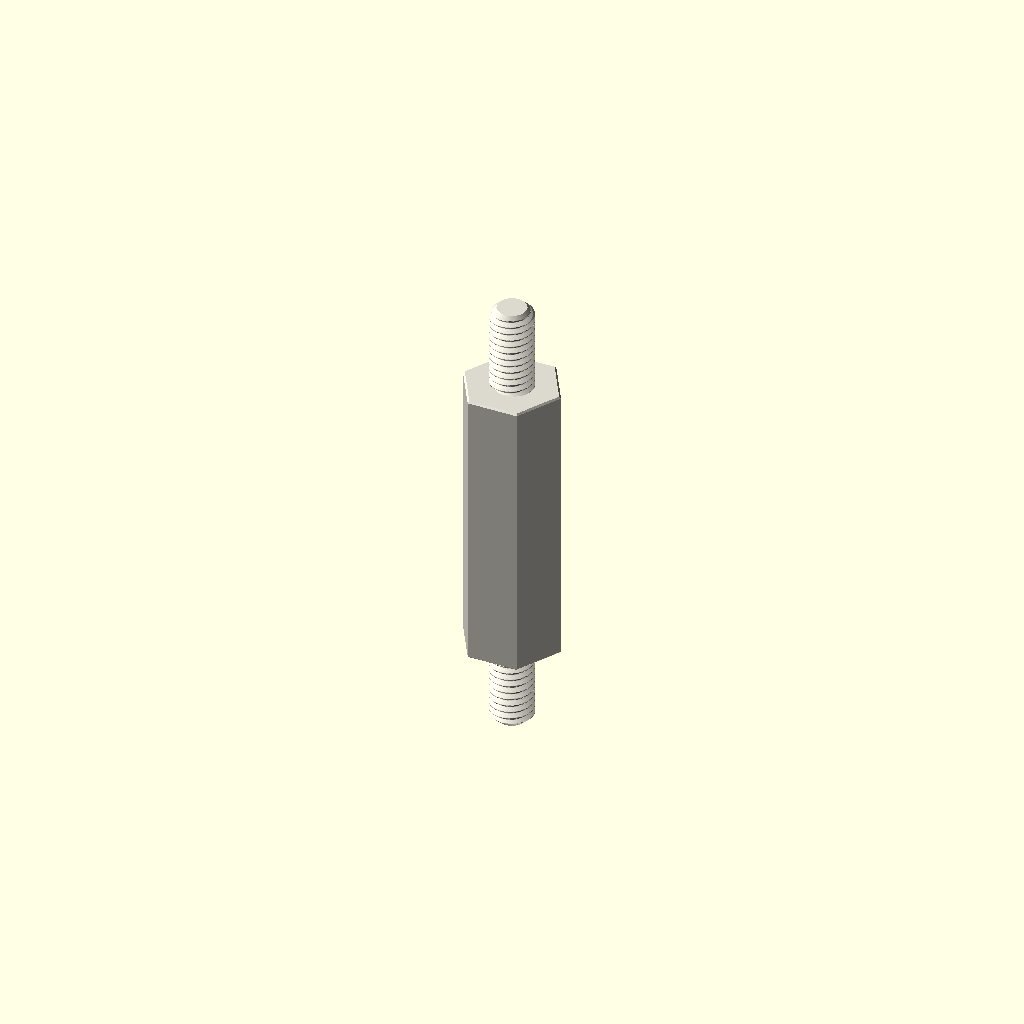
Cell 1 — every parameter at its default value.
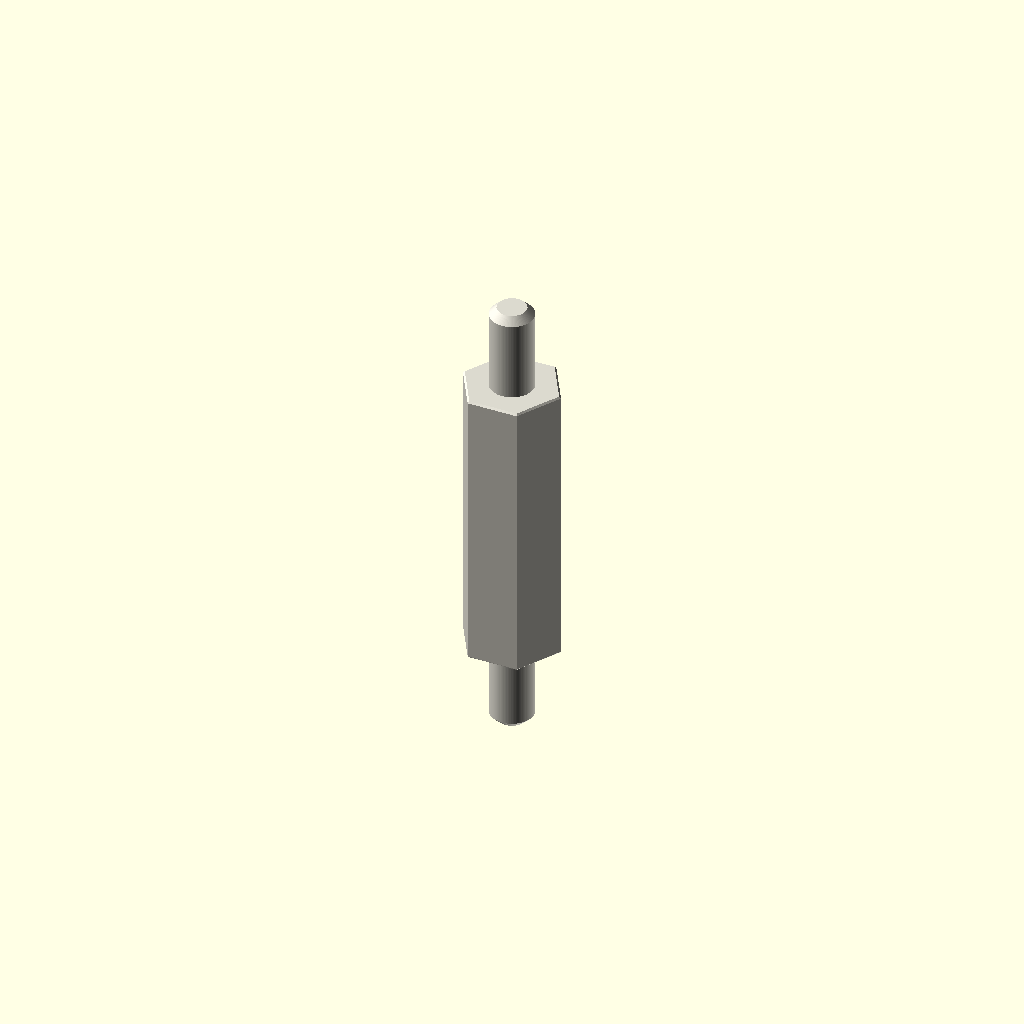
Cell 2: variant = "display" (everything else at default).
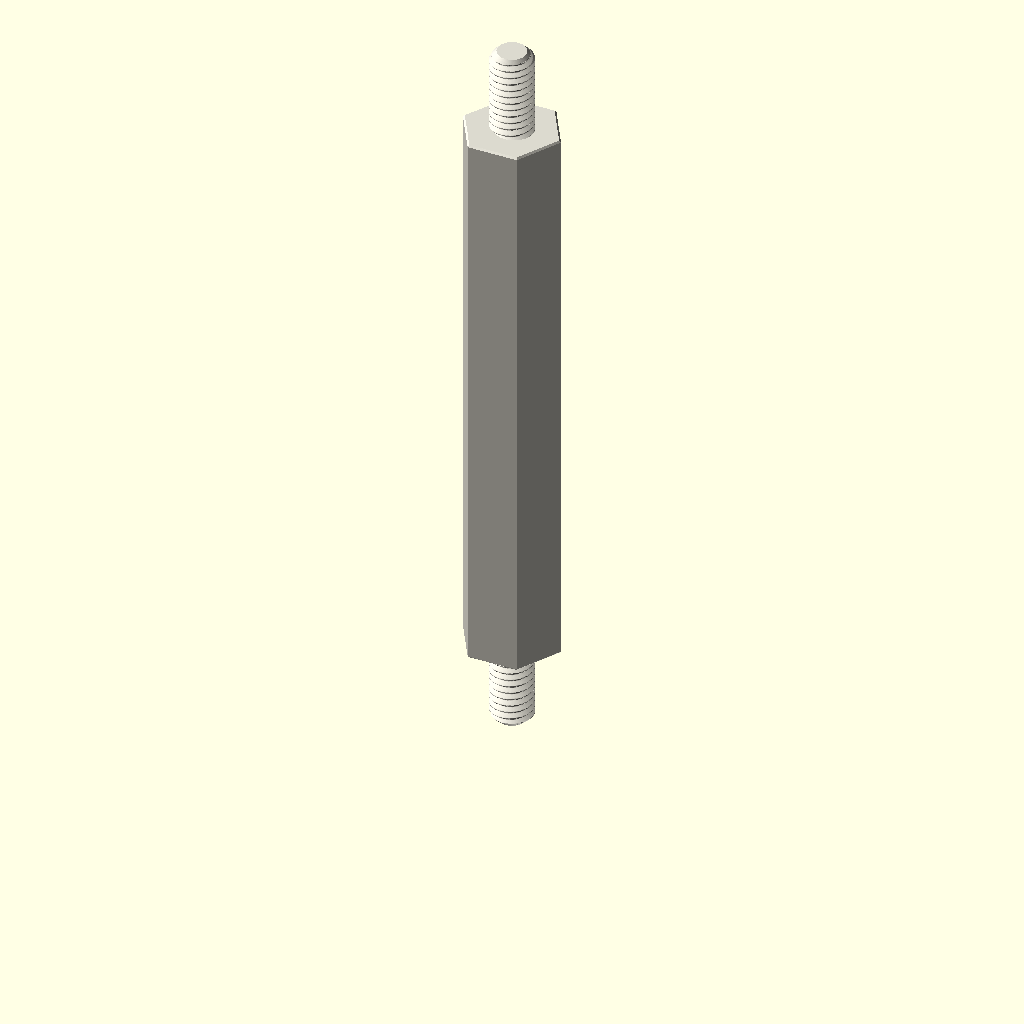
Cell 3: depth_mm = 40 (everything else at default).
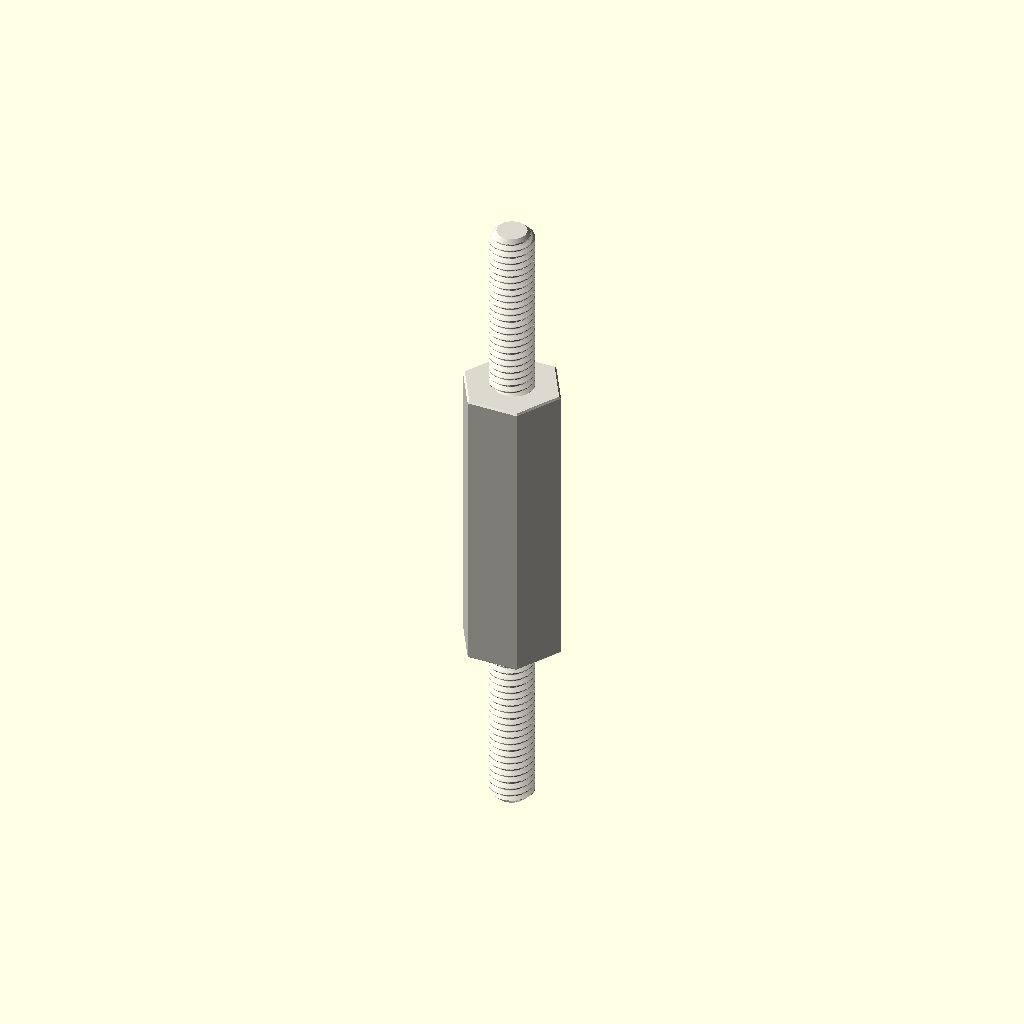
Cell 4: the same model with stud_length_mm = 12.
All cells are drawn from one camera (rotation 55°, 0°, 25°, orthographic, colour scheme Cornfield), so only the parameter changes between them.
Source of the model, parts/hardware_standoff_m3_stud_to_stud_hexagon_nylon_white_6_mm_across_flats_6_mm_stud_length_20_mm_depth/scad/working.scad:
// OOMP generic catalogue model; units: mm.
// Stud length is additional to body depth. Tapping depths are model assumptions.
variant = "full"; // [full, display]
family = "standoff";
connection_type = "stud_to_stud";
depth_mm = 20;
stud_length_mm = 6;
tapped_depth_mm = 0;
bore_mm = 3.2;
outer_diameter_mm = 7;
across_flats_mm = 6;
thread_nominal_diameter_mm = 3;
thread_pitch_mm = 0.5;
edge_chamfer_mm = 0.12;
mouth_chamfer_mm = 0.2;
angular_segments = 96;
samples_per_pitch = 16;

// Boundary travels up the outside, then down any tapped/plain bore.
// Equal-height rings at shoulders form the annular shoulder faces.
n = angular_segments;
threaded = family == "standoff";
has_stud = connection_type == "stud_to_tapped" || connection_type == "stud_to_stud";
two_studs = connection_type == "stud_to_stud";
through = !threaded || connection_type == "tapped_to_tapped";
pitch = thread_pitch_mm;
diameter = threaded ? thread_nominal_diameter_mm : bore_mm;
minor = diameter - 5*sqrt(3)*pitch/8;
transition = mouth_chamfer_mm + (threaded ? 5*sqrt(3)*pitch/16 : 0);
tip_chamfer = mouth_chamfer_mm + 17*sqrt(3)*pitch/48;
function sorted(v) = len(v)<=1 ? v : let(p=v[0])
    concat(sorted([for(x=v) if(x<p-1e-8) x]), [p], sorted([for(x=v) if(x>p+1e-8) x]));
function reverse(v) = [for(i=[len(v)-1:-1:0]) v[i]];
function theta(i) = i*360/n;
function fract(x) = x-floor(x);
function phase_distance(i,z) = abs(fract(z/pitch-theta(i)/360+0.5)-0.5);
function thread_r(i,z) = minor/2 + min(5*sqrt(3)*pitch/16,
    max(0,(phase_distance(i,z)-0.125)*pitch*sqrt(3)));
function stud_r(i,z,tip) = min(diameter/2 - (variant=="full" ?
    min(17*sqrt(3)*pitch/48,max(0,(phase_distance(i,z)-0.0625)*pitch*sqrt(3))) : 0),
    diameter/2-tip_chamfer+abs(z-tip));
function body_r(i,z) = (threaded ? across_flats_mm/2/cos(theta(i)%60-30) : outer_diameter_mm/2)
    - max(0,edge_chamfer_mm-min(z,depth_mm-z));
function bore_r(i,z) = max(threaded ? (variant=="full" ? thread_r(i,z) : minor/2) : diameter/2,
    diameter/2+mouth_chamfer_mm-(through ? min(z,depth_mm-z) : depth_mm-z));
function stud_z(a,b,tip) = let(count=variant=="full" ? ceil(stud_length_mm/pitch*samples_per_pitch) : 1)
    sorted(concat([for(i=[0:count]) a+(b-a)*i/count], [tip==a ? tip+tip_chamfer : tip-tip_chamfer]));
body_z = sorted([0,edge_chamfer_mm,depth_mm-edge_chamfer_mm,depth_mm]);
low = through ? 0 : depth_mm-tapped_depth_mm;
count = threaded && variant=="full" ? ceil((depth_mm-low)/pitch*samples_per_pitch) : 1;
bore_z = two_studs ? [] : reverse(sorted(concat(
    [for(i=[0:count]) low+(depth_mm-low)*i/count],
    [depth_mm-mouth_chamfer_mm,depth_mm-transition],
    through ? [mouth_chamfer_mm,transition] : [])));
// Ring descriptors: [height, kind, tip]. Kind: 0 body, 1 stud, 2 bore.
rings = concat(
    has_stud ? [for(z=stud_z(-stud_length_mm,0,-stud_length_mm)) [z,1,-stud_length_mm]] : [],
    [for(z=body_z) [z,0,0]],
    two_studs ? [for(z=stud_z(depth_mm,depth_mm+stud_length_mm,depth_mm+stud_length_mm)) [z,1,depth_mm+stud_length_mm]] : [],
    [for(z=bore_z) [z,2,0]]);
function radius(i,ring) = ring[1]==0 ? body_r(i,ring[0]) :
    ring[1]==1 ? stud_r(i,ring[0],ring[2]) : bore_r(i,ring[0]);
points = concat([for(ring=rings) for(i=[0:n-1])
    [radius(i,ring)*cos(theta(i)),radius(i,ring)*sin(theta(i)),ring[0]]],
    through ? [] : [[0,0,rings[0][0]],[0,0,rings[len(rings)-1][0]]]);
center = len(rings)*n;
last = (len(rings)-1)*n;
// OpenSCAD winding is opposite to STL winding.
faces = concat(
    [for(j=[0:len(rings)-(through ? 1 : 2)]) for(i=[0:n-1]) each
        let(a=j*n+i,b=j*n+(i+1)%n,c=((j+1)%len(rings))*n+(i+1)%n,d=((j+1)%len(rings))*n+i)
        [[a,c,b],[a,d,c]]],
    through ? [] : [for(i=[0:n-1]) each let(k=(i+1)%n)
        [[center,i,k],[center+1,last+k,last+i]]]);
assert(family=="spacer" || family=="standoff");
assert(!threaded || connection_type=="tapped_to_tapped" || has_stud);
assert(depth_mm>0 && diameter>0 && pitch>0);
assert(variant=="full" || variant=="display");
assert(n>=24 && n%12==0 && samples_per_pitch>=8);
assert(mouth_chamfer_mm>0 && mouth_chamfer_mm<depth_mm/2);
assert(edge_chamfer_mm>=0 && edge_chamfer_mm<depth_mm/2);
assert(diameter+4*max(mouth_chamfer_mm,edge_chamfer_mm) < (threaded ? across_flats_mm : outer_diameter_mm));
assert(!has_stud || stud_length_mm>2*mouth_chamfer_mm);
assert(!through || !threaded || 2*transition<depth_mm);
assert(connection_type!="stud_to_tapped" || (tapped_depth_mm>transition && tapped_depth_mm<depth_mm));
color([0.86,0.85,0.81]) polyhedron(points=points,faces=faces,convexity=20);
Parameter table extracted from the source (name, type, default, range or options):
variant: string, default "full", options "full", "display"
family: string, default "standoff"
connection_type: string, default "stud_to_stud"
depth_mm: number, default 20
stud_length_mm: number, default 6
tapped_depth_mm: number, default 0
bore_mm: number, default 3.2
outer_diameter_mm: number, default 7
across_flats_mm: number, default 6
thread_nominal_diameter_mm: number, default 3
thread_pitch_mm: number, default 0.5
edge_chamfer_mm: number, default 0.12
mouth_chamfer_mm: number, default 0.2
angular_segments: number, default 96
samples_per_pitch: number, default 16
